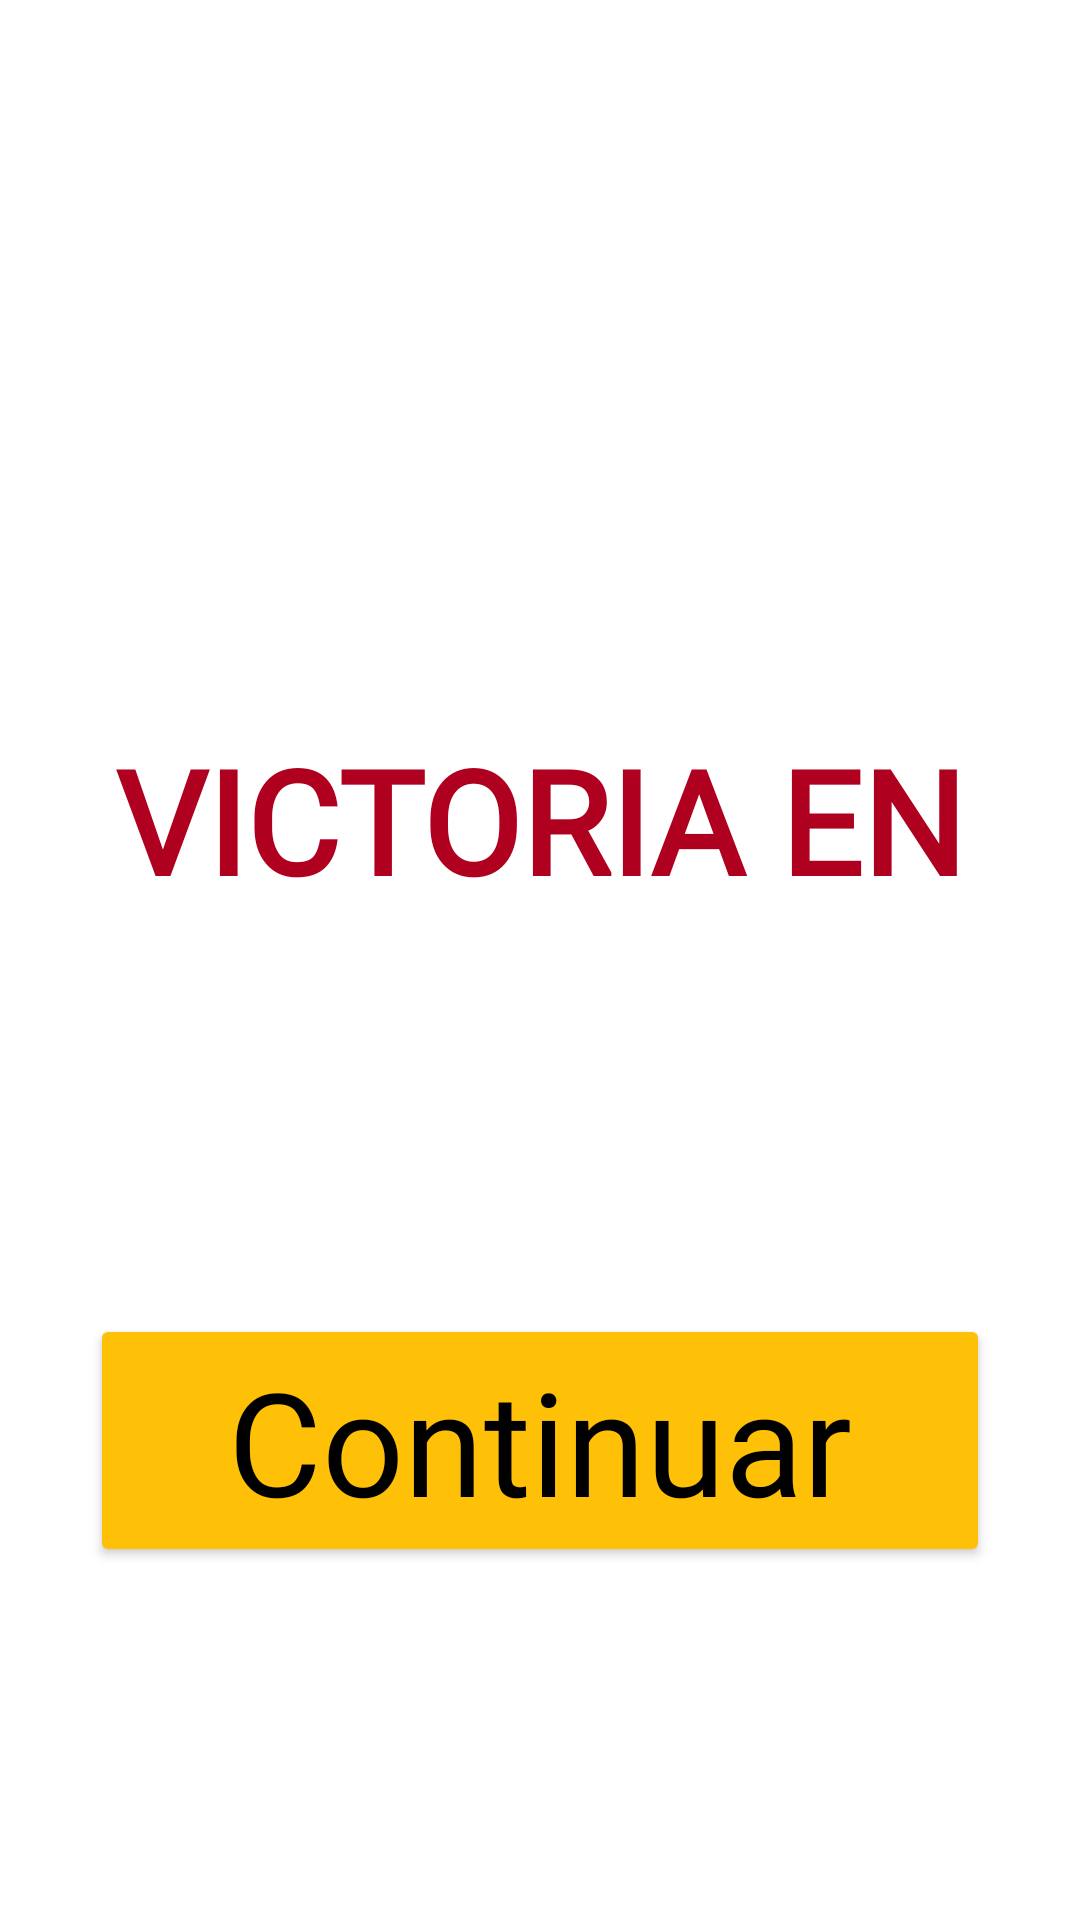

Write the Android layout XML for this screen, with the resource values it uses.
<!-- AndroidManifest.xml: application theme Theme.PPT_Kotders -->
<!-- res/layout/noti_victoria.xml -->
<?xml version="1.0" encoding="utf-8"?>
<androidx.constraintlayout.widget.ConstraintLayout xmlns:android="http://schemas.android.com/apk/res/android"
    xmlns:app="http://schemas.android.com/apk/res-auto"
    xmlns:tools="http://schemas.android.com/tools"
    android:layout_width="match_parent"
    android:layout_height="match_parent"
    android:background="@color/white"
    android:backgroundTint="@color/white"
    tools:context=".controllers.Menu">

    <LinearLayout
        android:layout_width="match_parent"
        android:layout_height="match_parent"
        android:orientation="vertical"
        app:layout_constraintBottom_toBottomOf="parent"
        app:layout_constraintEnd_toEndOf="parent"
        app:layout_constraintStart_toStartOf="parent"
        app:layout_constraintTop_toTopOf="parent">

        <ImageView
            android:id="@+id/imageView"
            android:layout_width="match_parent"
            android:layout_height="241dp"
            tools:src="@drawable/ppt" />

        <TextView
            android:id="@+id/textVictoria"
            android:layout_width="match_parent"
            android:layout_height="197dp"
            android:layout_gravity="center"
            android:backgroundTint="@color/white"
            android:fontFamily="@font/annie_use_your_telescope"
            android:text="VICTORIA EN"
            android:textAlignment="center"
            android:textAppearance="@style/TextAppearance.AppCompat.Large"
            android:textColor="@color/design_default_color_error"
            android:textSize="48sp"
            android:textStyle="bold" />

        <Button
            android:id="@+id/buttonD"
            android:layout_width="300dp"
            android:layout_height="wrap_content"
            android:layout_gravity="center"
            android:backgroundTint="#FFC107"
            android:fontFamily="@font/annie_use_your_telescope"
            android:text="Continuar"
            android:textAppearance="@style/TextAppearance.AppCompat.Large"
            android:textColor="@color/black"
            android:textSize="48sp" />

        <ImageView
            android:id="@+id/imageView5"
            android:layout_width="100dp"
            android:layout_height="100dp"
            android:layout_gravity="center"
            android:src="@drawable/logokotders" />

        <TextView
            android:id="@+id/textView"
            android:layout_width="match_parent"
            android:layout_height="wrap_content"
            android:textColor="@color/design_default_color_error"
            android:textSize="16sp" />
    </LinearLayout>
</androidx.constraintlayout.widget.ConstraintLayout>
<!-- resources referenced by this layout -->
<resources>
  <!-- drawable ppt: jpg bitmap (drawable, 44562 bytes) -->
  <style name="Theme.PPT_Kotders" parent="android:Theme.Material.Light.NoActionBar" />
  <!-- not gathered from this repository: default colours our renderer supplied (Android Studio template values) -->
  <color name="black">#FF000000</color>
  <color name="white">#FFFFFFFF</color>
</resources>
